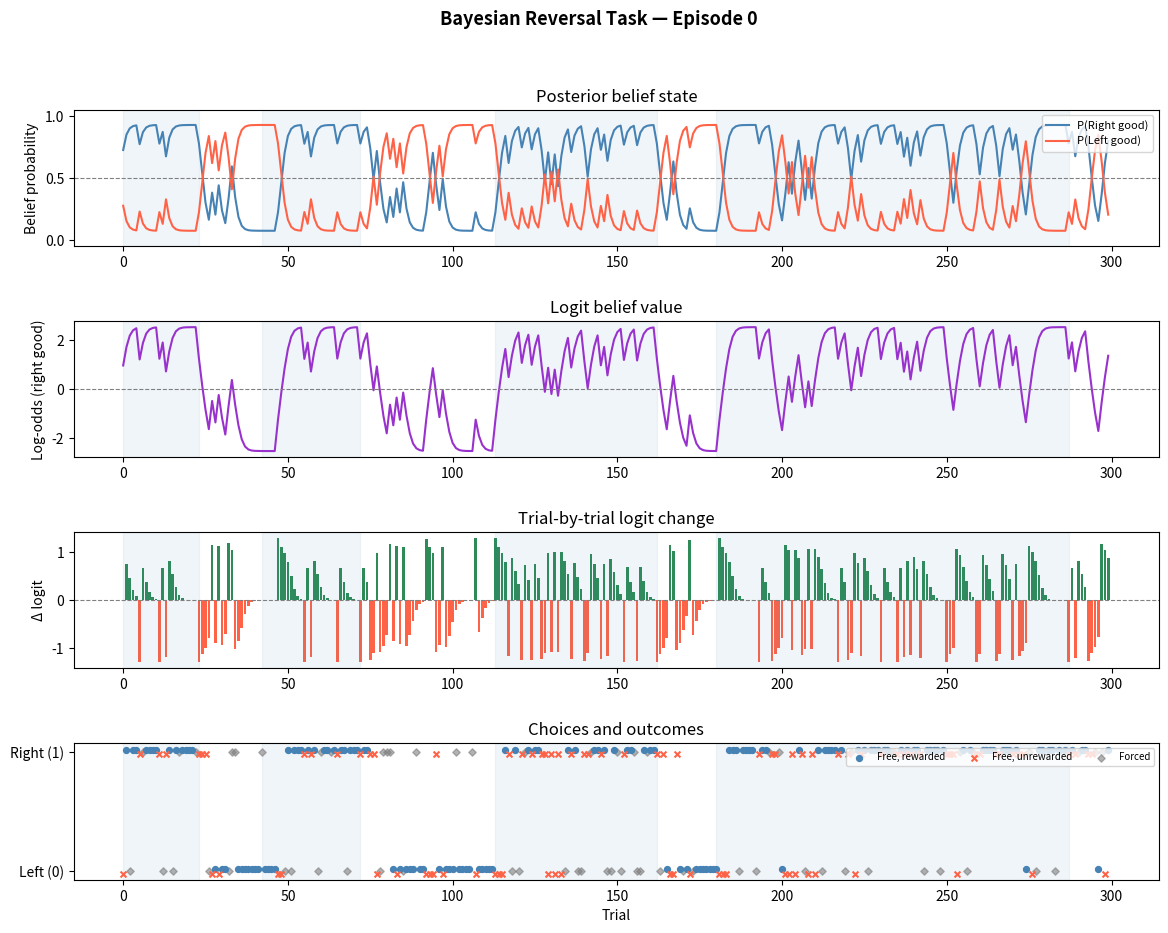

The matplotlib source for this figure:
"""
Reversal task simulation with Bayesian and Q-learning agents.

Q-learning fitting supports two modes:
  - grid_search_task(task)      : optimise reward rate via simulation
  - grid_search_behaviour(df)   : fit to trial-by-trial choices via MLE
"""

import numpy as np
import pandas as pd
import seaborn as sns
import matplotlib.pyplot as plt
import matplotlib.gridspec as gridspec
from pathlib import Path
from itertools import product
from scipy.optimize import minimize


# ── Task ──────────────────────────────────────────────────────────────────────

class ReversalTask:
    '''Two-armed bandit reversal task with forced-choice and free-choice trials.
    For usage, initialise task and perform task.step() with action indices:
    0 = initiate, 1 = left poke, 2 = right poke.
    The task has three states: 'initiate', 'free_choice', or 'forced_choice' (left or right).
    On 'initiate', the agent must poke the center to start a trial.
    On 'free_choice', the agent can poke either side; reward probabilities depend on task.good_side (hidden) state.
    On 'forced_choice', the agent must poke the indicated side; any other action does not change the task.state 
        the outcome on forced_choice depends on task.good_side as usual.

    To see code for simulating an agent taking actions see simulate() and run_episode() functions below.
    '''
    def __init__(self, good_side_prob=0.75, bad_side_prob=0.25,
                 ema_tau=8, switch_threshold=0.75, forced_prob=0.25):
        self.good_prob        = good_side_prob
        self.bad_prob         = bad_side_prob
        self.ema_tau          = ema_tau
        self.switch_threshold = switch_threshold
        self.forced_prob      = forced_prob

        self.INITIATE    = np.array([1., 0., 0.])
        self.LEFT        = np.array([0., 1., 0.])
        self.RIGHT       = np.array([0., 0., 1.])
        self.FREE_CHOICE = np.array([0., 1., 1.])

        self.idx_to_action = {0: 'initiate', 1: 'left', 2: 'right'}
        self.reset()

    def reset(self):
        self.good_side   = np.random.choice(['left', 'right'])
        self.state       = 'initiate'
        self.ema_reward  = 0.0
        self.trial_count = 0
        return self.INITIATE.copy()

    def step(self, action_idx):
        action = self.idx_to_action[action_idx]
        reward = 0.0

        if self.state == 'initiate':
            if action == 'initiate':
                if np.random.rand() < self.forced_prob:
                    self.state = np.random.choice(['left', 'right'])
                    obs = self.LEFT if self.state == 'left' else self.RIGHT
                    return obs.copy(), reward, {}
                else:
                    self.state = 'free_choice'
                    return self.FREE_CHOICE.copy(), reward, {}
            return self.INITIATE.copy(), reward, {}

        elif self.state == 'free_choice':
            if action in ['left', 'right']:
                prob   = self.good_prob if action == self.good_side else self.bad_prob
                reward = 1.0 if np.random.rand() < prob else 0.0
                self._update_and_check_reversal(reward)
                self.state = 'initiate'
                return self.INITIATE.copy(), reward, {'good_side': self.good_side}
            return self.FREE_CHOICE.copy(), reward, {}

        elif self.state == 'left':
            if action == 'left':
                prob   = self.good_prob if self.good_side == 'left' else self.bad_prob
                reward = 1.0 if np.random.rand() < prob else 0.0
                self._update_and_check_reversal(reward)
                self.state = 'initiate'
                return self.INITIATE.copy(), reward, {'good_side': self.good_side}
            return self.LEFT.copy(), reward, {}

        elif self.state == 'right':
            if action == 'right':
                prob   = self.good_prob if self.good_side == 'right' else self.bad_prob
                reward = 1.0 if np.random.rand() < prob else 0.0
                self._update_and_check_reversal(reward)
                self.state = 'initiate'
                return self.INITIATE.copy(), reward, {'good_side': self.good_side}
            return self.RIGHT.copy(), reward, {}

    def _update_and_check_reversal(self, reward):
        self.trial_count += 1
        alpha = 1.0 / self.ema_tau
        self.ema_reward += alpha * (reward - self.ema_reward)
        if self.ema_reward >= self.switch_threshold:
            self.good_side  = 'right' if self.good_side == 'left' else 'left'
            self.ema_reward = 0.0


# ── Agents ────────────────────────────────────────────────────────────────────

class BayesAgent:
    """
    Latent-state Bayesian agent.
    Belief: p_A = P(Left is good).
    Update: Bayes likelihood (Ji-An eq. 5) then transition smear (Ji-An eq. 6).
    Policy: deterministic argmax.
    """
    def __init__(self, good_prob=0.75, bad_prob=0.25, p_switch=0.05):
        self.p_good   = good_prob
        self.p_bad    = bad_prob
        self.p_switch = p_switch
        self.p_A      = 0.5

    def reset(self):
        self.p_A = 0.5

    def choose(self, forced_side=None):
        if forced_side is not None:
            return 1 if forced_side == 'left' else 2
        return 1 if self.p_A >= 0.5 else 2

    def update(self, action_idx, reward):
        chose_left = (action_idx == 1)
        if chose_left:
            p_r_h1 = self.p_good if reward == 1 else (1 - self.p_good)
            p_r_h2 = self.p_bad  if reward == 1 else (1 - self.p_bad)
        else:
            p_r_h1 = self.p_bad  if reward == 1 else (1 - self.p_bad)
            p_r_h2 = self.p_good if reward == 1 else (1 - self.p_good)

        numer   = p_r_h1 * self.p_A
        denom   = numer + p_r_h2 * (1 - self.p_A)
        p_bar_A = numer / denom if denom > 0 else self.p_A

        pr       = self.p_switch
        self.p_A = (1 - pr) * p_bar_A + pr * (1 - p_bar_A)


# ── Simulation ────────────────────────────────────────────────────────────────

def run_episode(task, agent, n_trials=200):
    """Run one episode; return list of trial dicts."""
    task.reset()
    agent.reset()

    records = []
    while len(records) < n_trials:
        obs, _, _ = task.step(0)           # initiate

        if   obs[1] == 1 and obs[2] == 0: forced, forced_side = True,  'left'
        elif obs[2] == 1 and obs[1] == 0: forced, forced_side = True,  'right'
        else:                              forced, forced_side = False, None

        action_idx = agent.choose(forced_side)

        good_side_before   = task.good_side
        obs, reward, info  = task.step(action_idx)
        agent.update(action_idx, reward)

        p_A   = getattr(agent, 'p_A', None)
        p_B   = 1.0 - p_A if p_A is not None else None
        eps   = 1e-12
        logit = np.log((p_B + eps) / (p_A + eps)) if p_A is not None else np.nan

        choice     = action_idx - 1
        arm_label  = 'A1' if choice == 0 else 'A2'
        trial_type = f'{arm_label},R={int(reward)}'

        records.append({
            'forced_choice': int(forced),
            'choice'       : choice,
            'outcome'      : int(reward),
            'good_poke'    : good_side_before,
            'prob_A'       : p_A,
            'prob_B'       : p_B,
            'logit_value'  : logit,
            'trial_type'   : trial_type,
        })
    return records


def simulate(agent_class=BayesAgent, agent_kwargs=None, n_episodes=10,
             n_trials=200, seed=42, **task_kwargs):
    np.random.seed(seed)
    agent_kwargs = agent_kwargs or {}
    p_switch     = task_kwargs.pop('p_switch', 0.05)

    task  = ReversalTask(**task_kwargs)
    agent = agent_class(
        **(dict(good_prob=task.good_prob, bad_prob=task.bad_prob, p_switch=p_switch)
           if agent_class is BayesAgent else agent_kwargs)
    )

    all_records = []
    for ep in range(n_episodes):
        records = run_episode(task, agent, n_trials)
        for t, r in enumerate(records):
            r['episode'] = ep
            r['trial']   = t
        all_records.extend(records)

    df = pd.DataFrame(all_records)
    df['logit_past']   = df.groupby('episode')['logit_value'].shift(1)
    df['logit_change'] = df['logit_value'] - df['logit_past']

    cols = ['episode', 'trial', 'forced_choice', 'choice', 'outcome',
            'good_poke', 'prob_A', 'prob_B',
            'logit_value', 'logit_past', 'logit_change', 'trial_type']
    return df[cols]


# ── Q-learning fitting ────────────────────────────────────────────────────────

def _softmax_probs(Q, beta):
    logits = beta * Q - beta * Q.max()
    e      = np.exp(logits)
    return e / e.sum()


def _nll_from_trials(alpha, beta, choices, rewards, forced_mask):
    """Negative log-likelihood of choices under Q-learning model."""
    Q, nll = np.zeros(2), 0.0
    for choice, reward, forced in zip(choices, rewards, forced_mask):
        if not forced:
            nll -= np.log(_softmax_probs(Q, beta)[choice] + 1e-12)
        Q[choice] += alpha * (reward - Q[choice])    # update on all trials
    return nll


def _predict_probs_from_trials(alpha, beta, choices, rewards, forced_mask):
    """Return (p_left, p_right) at each trial given fitted params."""
    Q, probs = np.zeros(2), []
    for choice, reward, forced in zip(choices, rewards, forced_mask):
        p = _softmax_probs(Q, beta)
        probs.append(p)
        Q[choice] += alpha * (reward - Q[choice])
    return np.array(probs)



def grid_search_behaviour(df, alphas=None, betas=None, multi_start=True):
    """
    Fit (alpha, beta) to observed choices via MLE, then return df with
    predicted probabilities appended.

    Parameters
    ----------
    df     : DataFrame with columns [episode, choice, outcome, forced_choice]
    alphas : initial alpha values for grid search / multi-start
    betas  : initial beta  values for grid search / multi-start

    Returns
    -------
    best   : dict with alpha, beta, nll
    pred_df: input df with columns [p_left, p_right] appended
    """
    alphas = alphas if alphas is not None else np.linspace(0.05, 0.6,  8)
    betas  = betas  if betas  is not None else np.linspace(1.,  15.,   8)

    choices = df['choice'].values.astype(int)
    rewards = df['outcome'].values.astype(int)
    forced  = df['forced_choice'].values.astype(bool)

    def neg_ll(params):
        a, b = params
        return 1e10 if not (0 < a < 1 and b > 0) else \
               _nll_from_trials(a, b, choices, rewards, forced)

    starts = [(a, b) for a, b in product(alphas, betas)] if multi_start \
             else [(alphas[len(alphas)//2], betas[len(betas)//2])]

    best_res = None
    for a0, b0 in starts:
        res = minimize(neg_ll, [a0, b0], method='Nelder-Mead',
                       options={'xatol': 1e-4, 'fatol': 1e-4})
        if best_res is None or res.fun < best_res.fun:
            best_res = res

    alpha_hat, beta_hat = best_res.x
    best = {'alpha': alpha_hat, 'beta': beta_hat, 'nll': best_res.fun}

    probs   = _predict_probs_from_trials(alpha_hat, beta_hat, choices, rewards, forced)
    pred_df = df.copy()
    pred_df['p_left']  = probs[:, 0]
    pred_df['p_right'] = probs[:, 1]

    return best, pred_df


# ── Plotting ──────────────────────────────────────────────────────────────────

def plot_results(df, episode=0):
    ep     = df[df['episode'] == episode].reset_index(drop=True)
    trials = ep['trial']

    fig = plt.figure(figsize=(14, 10))
    fig.suptitle(f'Bayesian Reversal Task — Episode {episode}', fontsize=13, fontweight='bold')
    gs  = gridspec.GridSpec(4, 1, hspace=0.55)

    ax1 = fig.add_subplot(gs[0])
    ax1.plot(trials, ep['prob_B'], color='steelblue', lw=1.5, label='P(Right good)')
    ax1.plot(trials, ep['prob_A'], color='tomato',    lw=1.5, label='P(Left good)')
    ax1.axhline(0.5, color='grey', lw=0.8, ls='--')
    ax1.set_ylabel('Belief probability'); ax1.set_ylim(-0.05, 1.05)
    ax1.legend(fontsize=8, loc='upper right'); ax1.set_title('Posterior belief state')
    _shade_reversals(ax1, ep)

    ax2 = fig.add_subplot(gs[1], sharex=ax1)
    ax2.plot(trials, ep['logit_value'], color='darkorchid', lw=1.5)
    ax2.axhline(0, color='grey', lw=0.8, ls='--')
    ax2.set_ylabel('Log-odds (right good)'); ax2.set_title('Logit belief value')
    _shade_reversals(ax2, ep)

    ax3 = fig.add_subplot(gs[2], sharex=ax1)
    colors = ep['logit_change'].apply(lambda x: 'seagreen' if x >= 0 else 'tomato')
    ax3.bar(trials, ep['logit_change'], color=colors, width=0.8)
    ax3.axhline(0, color='grey', lw=0.8, ls='--')
    ax3.set_ylabel('Δ logit'); ax3.set_title('Trial-by-trial logit change')
    _shade_reversals(ax3, ep)

    ax4 = fig.add_subplot(gs[3], sharex=ax1)
    rew  = ep['outcome'] == 1; unrew = ep['outcome'] == 0; forc = ep['forced_choice'] == 1
    ax4.scatter(trials[rew   & ~forc], ep['choice'][rew   & ~forc] + 0.02,
                marker='o', s=18, color='steelblue', label='Free, rewarded',   zorder=3)
    ax4.scatter(trials[unrew & ~forc], ep['choice'][unrew & ~forc] - 0.02,
                marker='x', s=18, color='tomato',    label='Free, unrewarded', zorder=3)
    ax4.scatter(trials[forc],          ep['choice'][forc],
                marker='D', s=14, color='grey', alpha=0.6, label='Forced',     zorder=2)
    ax4.set_yticks([0, 1]); ax4.set_yticklabels(['Left (0)', 'Right (1)'])
    ax4.set_xlabel('Trial'); ax4.set_title('Choices and outcomes')
    ax4.legend(fontsize=7, loc='upper right', ncol=3)
    _shade_reversals(ax4, ep)

    plt.savefig('reversal_task_plot.png', dpi=150, bbox_inches='tight')
    plt.show()


def plot_grid_search(grid, title='Q-agent reward rate'):
    pivot = grid.pivot(index='alpha', columns='beta', values='reward_rate')
    plt.figure(figsize=(8, 5))
    sns.heatmap(pivot, annot=True, fmt='.3f', cmap='viridis')
    plt.title(title); plt.tight_layout()
    plt.savefig('grid_search.png', dpi=150, bbox_inches='tight')
    plt.show()


def _shade_reversals(ax, ep):
    good  = ep['good_poke'].values
    start = None
    for i, val in enumerate(good == 'right'):
        if val and start is None:          start = i
        elif not val and start is not None:
            ax.axvspan(start, i, alpha=0.08, color='steelblue'); start = None
    if start is not None:
        ax.axvspan(start, len(good), alpha=0.08, color='steelblue')


# ── Entry point ───────────────────────────────────────────────────────────────

if __name__ == '__main__':
    # ── 1. Simulate Bayes agent ───────────────────────────────────────────────
    print('Simulating Bayes agent...')
    df = simulate(n_episodes=20, n_trials=300)
    print(f'Total trials: {len(df)}  |  Reward rate: {df["outcome"].mean():.3f}')

    save_path = Path('./NM_TinyRNN/data/AB_behaviour/bayes_optimal/simulated/')
    save_path.mkdir(parents=True, exist_ok=True)
    df.to_csv(save_path / 'trials.hsv', index=False, sep='\t')

    plot_results(df, episode=0)
